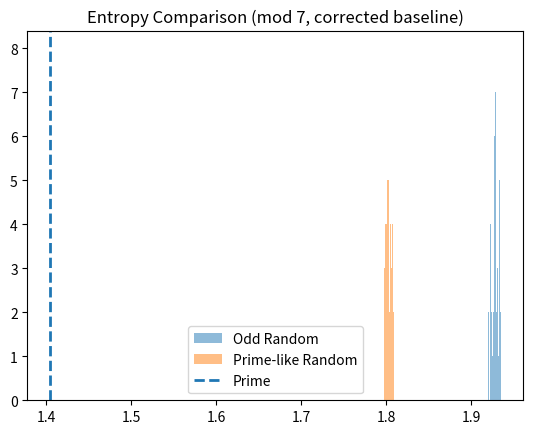

Write the Python code that produced this figure.
import numpy as np
from sympy import primerange
import matplotlib.pyplot as plt
from scipy.stats import entropy

# -------------------------
# CONFIG
# -------------------------
N = 10000
mod = 7
num_trials = 50

# -------------------------
# PRIME SEQUENCE
# -------------------------
primes = list(primerange(2, N))
prime_seq = [p % mod for p in primes]

# -------------------------
# HELPER: BUILD MATRIX
# -------------------------
def build_transition_matrix(seq, mod):
    matrix = np.zeros((mod, mod))

    for i in range(len(seq) - 1):
        matrix[seq[i], seq[i + 1]] += 1

    row_sums = matrix.sum(axis=1, keepdims=True)
    matrix = np.divide(matrix, row_sums, where=row_sums != 0)

    return matrix

# -------------------------
# HELPER: ENTROPY
# -------------------------
def matrix_entropy(matrix):
    return np.mean([entropy(row + 1e-12) for row in matrix])

# -------------------------
# CONTROL SETS
# -------------------------

# 1. ODD RANDOM (nur ungerade Zahlen)
odd_numbers = [x for x in range(3, N, 2)]

# 2. PRIME-LIKE RANDOM (keine Vielfachen von 2,3,5,7)
def is_prime_like(x):
    return (x % 2 != 0 and x % 3 != 0 and x % 5 != 0 and x % 7 != 0)

prime_like_numbers = [x for x in range(11, N) if is_prime_like(x)]

# -------------------------
# PRIME BASELINE
# -------------------------
prime_matrix = build_transition_matrix(prime_seq, mod)
prime_entropy = matrix_entropy(prime_matrix)

print("Prime entropy:", prime_entropy)

# -------------------------
# RANDOM TESTS
# -------------------------
def run_trials(source_numbers, label):
    entropies = []

    for _ in range(num_trials):
        sample = np.random.choice(source_numbers, size=len(primes))
        seq = [x % mod for x in sample]

        matrix = build_transition_matrix(seq, mod)
        entropies.append(matrix_entropy(matrix))

    mean = np.mean(entropies)
    std = np.std(entropies)
    z = (prime_entropy - mean) / (std + 1e-12)

    print(f"\n[{label}]")
    print("Mean entropy:", mean)
    print("Std:", std)
    print("Z-score:", z)

    return entropies, mean

# -------------------------
# RUN
# -------------------------
odd_entropies, odd_mean = run_trials(odd_numbers, "Odd Random")
prime_like_entropies, pl_mean = run_trials(prime_like_numbers, "Prime-like Random")

# -------------------------
# PLOT
# -------------------------
plt.hist(odd_entropies, bins=15, alpha=0.5, label="Odd Random")
plt.hist(prime_like_entropies, bins=15, alpha=0.5, label="Prime-like Random")

plt.axvline(prime_entropy, linestyle="--", label="Prime", linewidth=2)

plt.title("Entropy Comparison (mod 7, corrected baseline)")
plt.legend()
plt.show()
